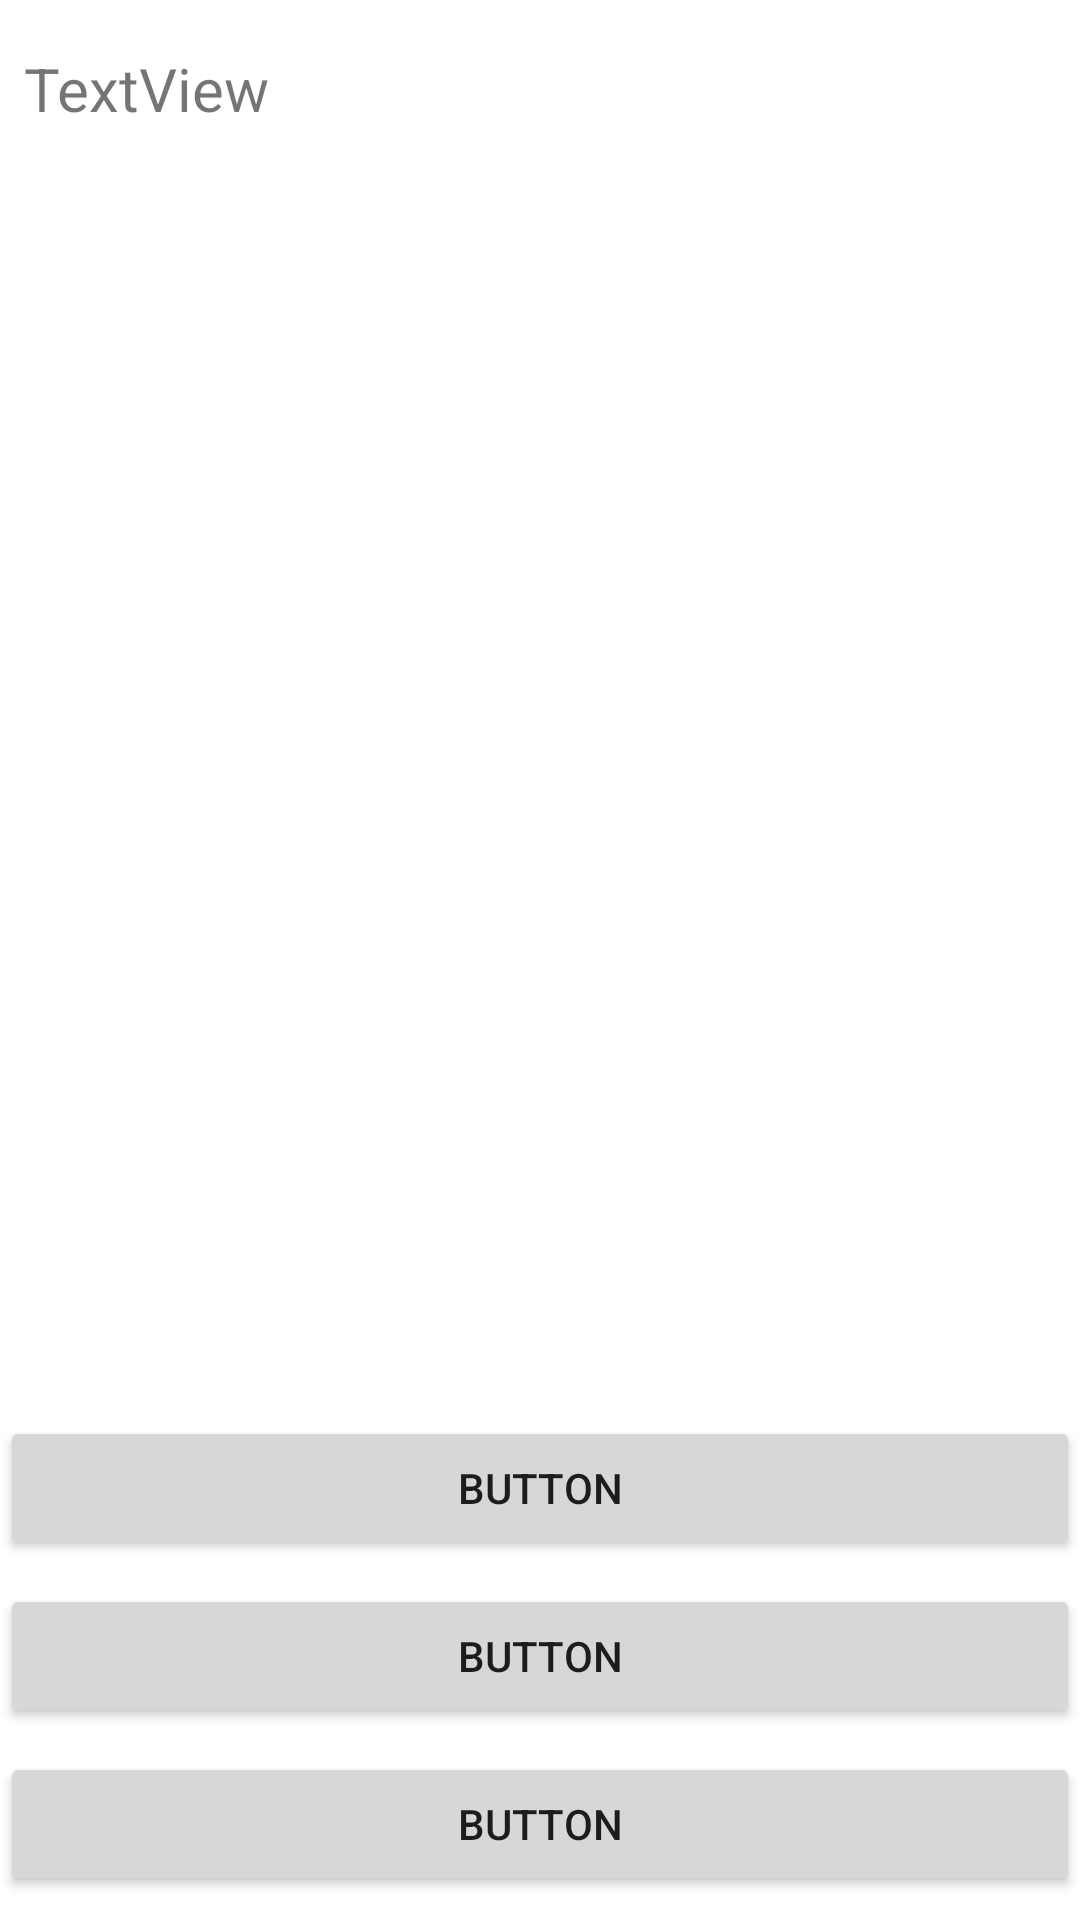

This screen was rendered from an Android layout file. Write that file and the resources it references.
<!-- AndroidManifest.xml: application theme Theme.Chooseyourownadventure -->
<!-- res/layout/activity_main2.xml -->
<?xml version="1.0" encoding="utf-8"?>
<androidx.constraintlayout.widget.ConstraintLayout xmlns:android="http://schemas.android.com/apk/res/android"
    xmlns:app="http://schemas.android.com/apk/res-auto"
    xmlns:tools="http://schemas.android.com/tools"
    android:layout_width="match_parent"
    android:layout_height="match_parent"
    tools:context=".MainActivity2">

    <Button
        android:id="@+id/buttonoption1"
        android:layout_width="0dp"
        android:layout_height="wrap_content"
        android:layout_marginBottom="8dp"
        android:text="Button"
        app:layout_constraintBottom_toTopOf="@+id/buttonoption3"
        app:layout_constraintEnd_toEndOf="parent"
        app:layout_constraintHorizontal_bias="0.0"
        app:layout_constraintStart_toStartOf="parent" />

    <Button
        android:id="@+id/buttonoption2"
        android:layout_width="0dp"
        android:layout_height="wrap_content"
        android:layout_marginBottom="8dp"
        android:text="Button"
        app:layout_constraintBottom_toBottomOf="parent"
        app:layout_constraintEnd_toEndOf="parent"
        app:layout_constraintHorizontal_bias="1.0"
        app:layout_constraintStart_toStartOf="parent" />

    <Button
        android:id="@+id/buttonoption3"
        android:layout_width="0dp"
        android:layout_height="wrap_content"
        android:layout_marginBottom="8dp"
        android:text="Button"
        app:layout_constraintBottom_toTopOf="@+id/buttonoption2"
        app:layout_constraintEnd_toEndOf="parent"
        app:layout_constraintHorizontal_bias="0.0"
        app:layout_constraintStart_toStartOf="parent" />

    <ScrollView
        android:layout_width="0dp"
        android:layout_height="0dp"
        android:layout_marginStart="8dp"
        android:layout_marginTop="16dp"
        android:layout_marginEnd="8dp"
        android:layout_marginBottom="16dp"
        app:layout_constraintBottom_toTopOf="@+id/buttonoption1"
        app:layout_constraintEnd_toEndOf="parent"
        app:layout_constraintStart_toStartOf="parent"
        app:layout_constraintTop_toTopOf="parent">

        <LinearLayout
            android:layout_width="match_parent"
            android:layout_height="wrap_content"
            android:orientation="vertical">

            <TextView
                android:id="@+id/textView"
                android:layout_width="match_parent"
                android:layout_height="wrap_content"
                android:text="TextView"
                android:textSize="20sp" />
        </LinearLayout>
    </ScrollView>

</androidx.constraintlayout.widget.ConstraintLayout>
<!-- resources referenced by this layout -->
<resources>
  <style name="Theme.Chooseyourownadventure" parent="Theme.MaterialComponents.DayNight.DarkActionBar">
          
          <item name="colorPrimary">@color/purple_500</item>
          <item name="colorPrimaryVariant">@color/purple_700</item>
          <item name="colorOnPrimary">@color/white</item>
          
          <item name="colorSecondary">@color/teal_200</item>
          <item name="colorSecondaryVariant">@color/teal_700</item>
          <item name="colorOnSecondary">@color/black</item>
          
          <item name="android:statusBarColor" tools:targetApi="l">?attr/colorPrimaryVariant</item>
          
      </style>
  <!-- not gathered from this repository: default colours our renderer supplied (Android Studio template values) -->
  <color name="purple_500">#FF6200EE</color>
  <color name="purple_700">#FF3700B3</color>
  <color name="teal_200">#FF03DAC5</color>
  <color name="teal_700">#FF018786</color>
  <color name="black">#FF000000</color>
  <color name="white">#FFFFFFFF</color>
</resources>
